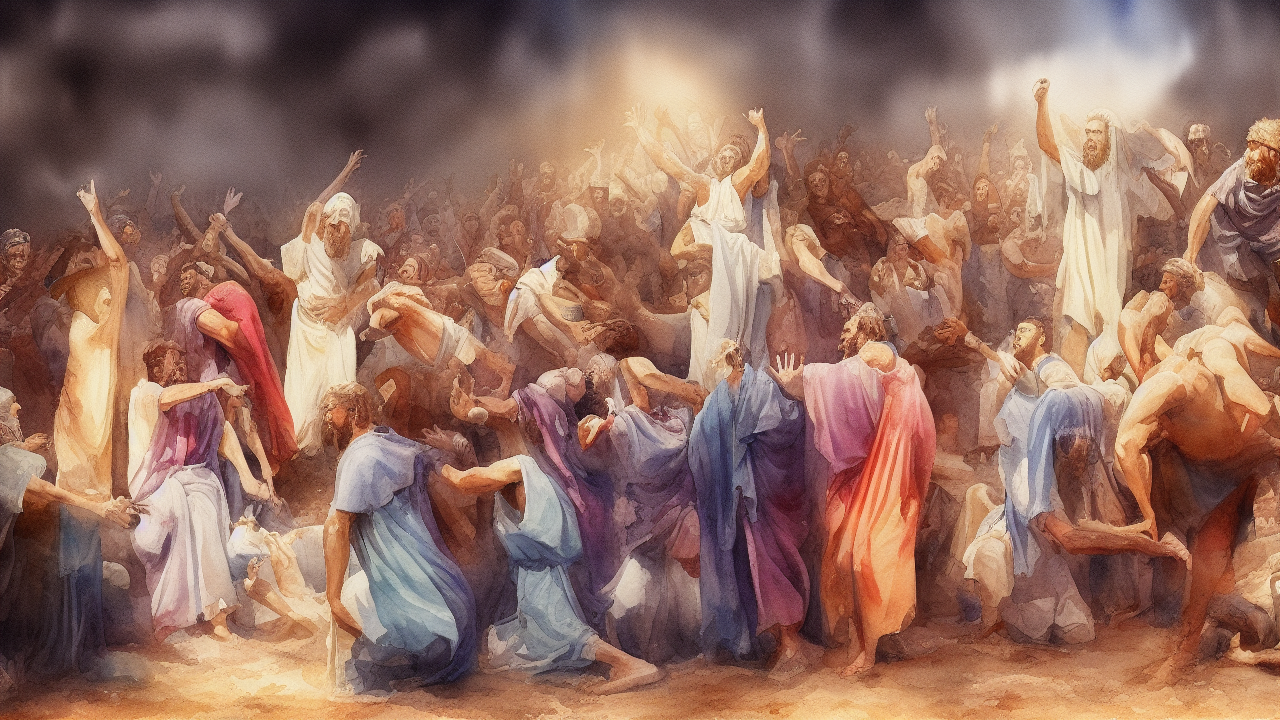
Generation parameters embedded in this image by AUTOMATIC1111 Stable Diffusion web UI or a fork of it (Forge, ...) (PNG 'parameters' text chunk):
watercolor style, A watercolor scene illustrating the biblical theme of redemption, high quality, cinematic detail
Steps: 25, Sampler: Euler a, Schedule type: Automatic, CFG scale: 7.0, Seed: 783285398, Size: 1280x720, Model hash: 6ce0161689, Model: v1-5-pruned-emaonly, Version: v1.10.1